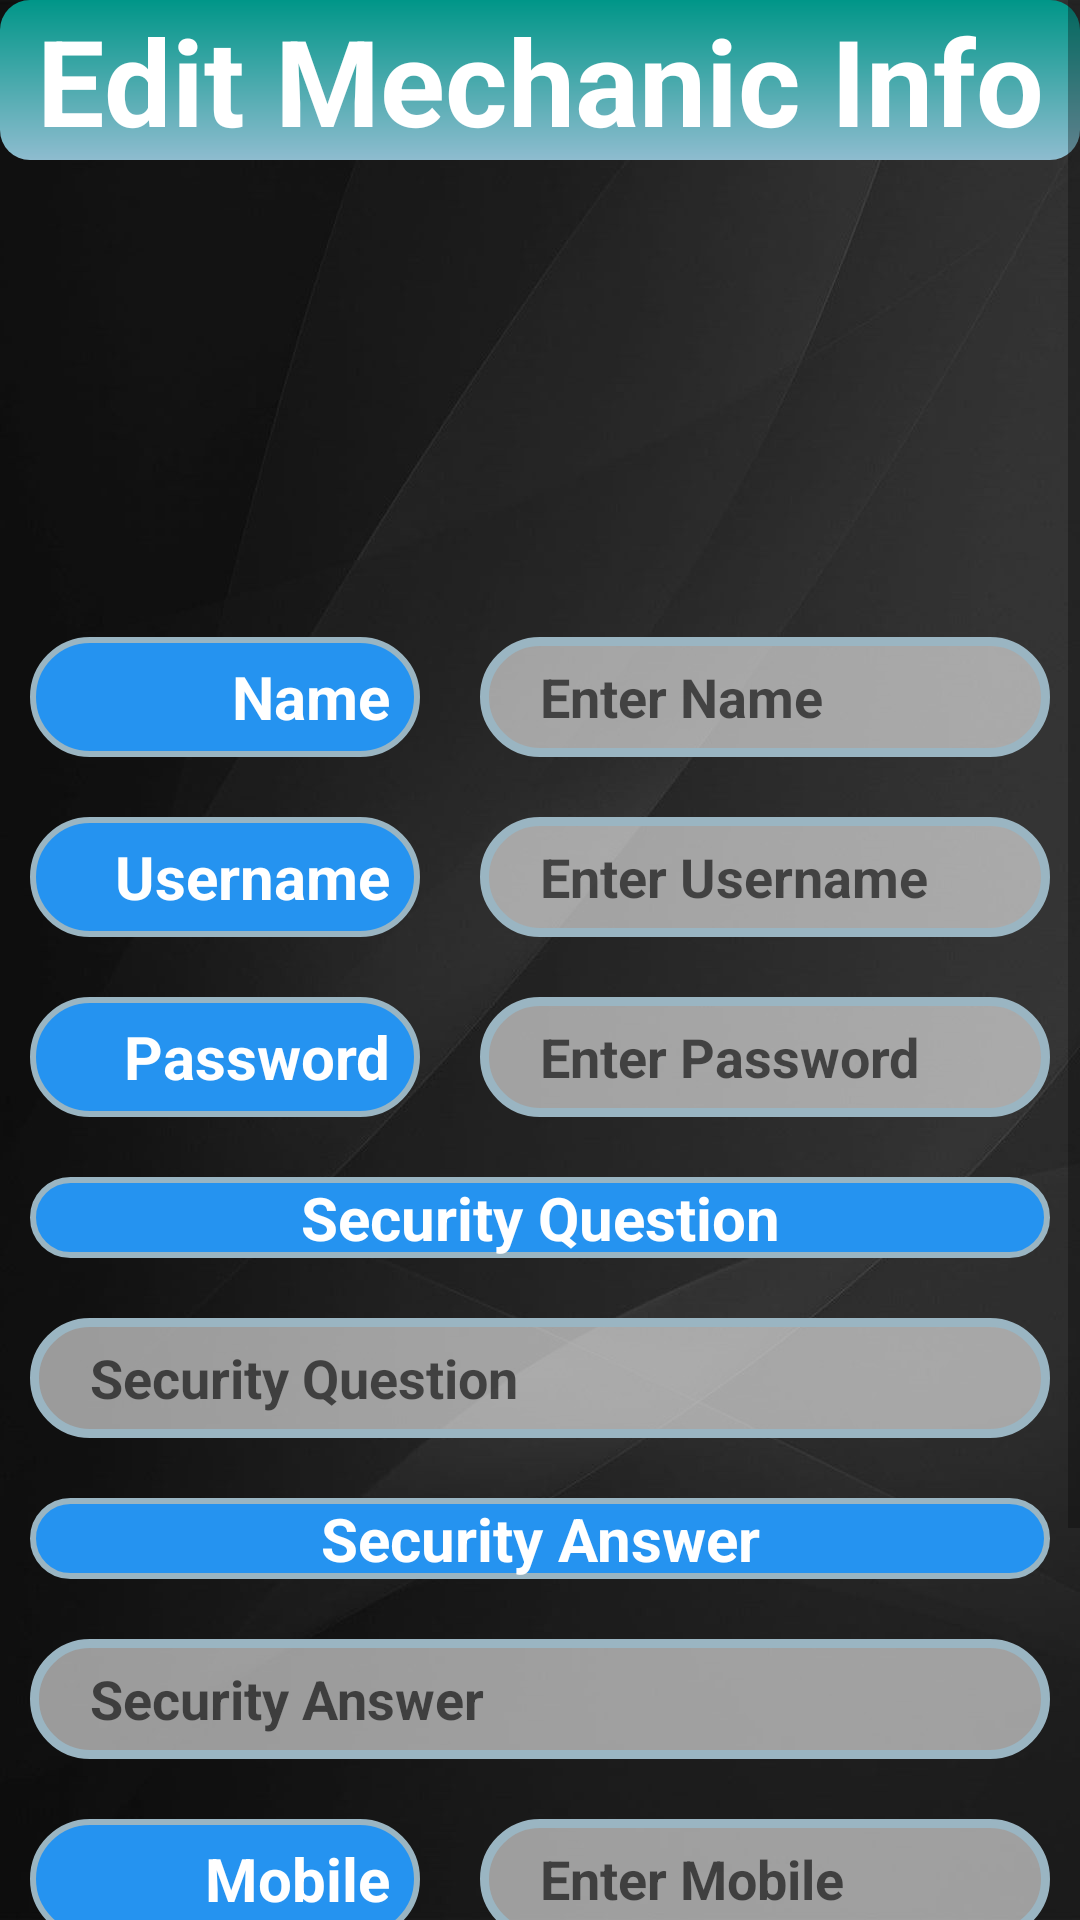

Layout XML and referenced resources for this Android screen:
<!-- AndroidManifest.xml: application theme AppTheme -->
<!-- res/layout/activity_edit_mechanic_info.xml -->
<?xml version="1.0" encoding="utf-8"?>
<LinearLayout xmlns:android="http://schemas.android.com/apk/res/android"
    xmlns:app="http://schemas.android.com/apk/res-auto"
    xmlns:tools="http://schemas.android.com/tools"
    android:layout_width="match_parent"
    android:layout_height="match_parent"
    android:background="@drawable/grey_bg"
    android:orientation="vertical"
    tools:context=".EditMechanicInfoActivity">

    <ScrollView
        android:layout_width="match_parent"
        android:layout_height="match_parent">

        <LinearLayout
            android:layout_width="match_parent"
            android:layout_height="wrap_content"
            android:orientation="vertical" >

            <TextView
                android:id="@+id/textView2"
                android:layout_width="match_parent"
                android:layout_height="wrap_content"
                android:layout_marginBottom="20dp"
                android:background="@drawable/backedit_main_heading"
                android:gravity="center"
                android:text="Edit Mechanic Info"
                android:textColor="@android:color/background_light"
                android:textSize="40sp"
                android:textStyle="bold" />

            <ImageView
                android:id="@+id/imageView5"
                android:layout_width="match_parent"
                android:layout_height="129dp"
                app:srcCompat="@drawable/mechedit" />

            <LinearLayout
                android:layout_width="match_parent"
                android:layout_height="match_parent"
                android:orientation="horizontal">

                <TextView
                    android:layout_width="130dp"
                    android:layout_height="match_parent"
                    android:layout_margin="10dp"
                    android:background="@drawable/backedit_headings"
                    android:gravity="center|right"
                    android:paddingRight="10sp"
                    android:text="Name"
                    android:textColor="@android:color/background_light"
                    android:textSize="20sp"
                    android:textStyle="bold" />

                <EditText
                    android:id="@+id/etName"
                    android:layout_width="match_parent"
                    android:layout_height="40dp"
                    android:layout_margin="10dp"
                    android:background="@drawable/backedit"
                    android:ems="10"
                    android:gravity="center|start"
                    android:hint="Enter Name"
                    android:inputType="textPersonName"
                    android:paddingLeft="20dp"
                    android:textColor="@color/colorPrimaryDark"
                    android:textStyle="bold" />
            </LinearLayout>
            <LinearLayout
                android:layout_width="match_parent"
                android:layout_height="match_parent"
                android:orientation="horizontal">

                <TextView
                    android:layout_width="130dp"
                    android:layout_height="match_parent"
                    android:layout_margin="10dp"
                    android:background="@drawable/backedit_headings"
                    android:gravity="center|right"
                    android:paddingRight="10sp"
                    android:text="Username"
                    android:textColor="@android:color/background_light"
                    android:textSize="20sp"
                    android:textStyle="bold" />

                <EditText
                    android:id="@+id/etUserName"
                    android:layout_width="match_parent"
                    android:layout_height="40dp"
                    android:layout_margin="10dp"
                    android:background="@drawable/backedit"
                    android:ems="10"
                    android:gravity="center|start"
                    android:hint="Enter Username"
                    android:inputType="textPersonName"
                    android:paddingLeft="20dp"
                    android:textColor="@color/colorPrimaryDark"
                    android:textStyle="bold" />
            </LinearLayout>
            <LinearLayout
                android:layout_width="match_parent"
                android:layout_height="match_parent"
                android:orientation="horizontal">

                <TextView
                    android:layout_width="130dp"
                    android:layout_height="match_parent"
                    android:layout_margin="10dp"
                    android:background="@drawable/backedit_headings"
                    android:gravity="center|right"
                    android:paddingRight="10sp"
                    android:text="Password"
                    android:textColor="@android:color/background_light"
                    android:textSize="20sp"
                    android:textStyle="bold" />

                <EditText
                    android:id="@+id/etPassword"
                    android:layout_width="match_parent"
                    android:layout_height="40dp"
                    android:layout_margin="10dp"
                    android:background="@drawable/backedit"
                    android:ems="10"
                    android:gravity="center|start"
                    android:hint="Enter Password"
                    android:inputType="textPassword"
                    android:paddingLeft="20dp"
                    android:textColor="@color/colorPrimaryDark"
                    android:textStyle="bold" />
            </LinearLayout>

            <LinearLayout
                android:layout_width="match_parent"
                android:layout_height="match_parent"
                android:orientation="vertical">

                <TextView
                    android:layout_width="match_parent"
                    android:layout_height="match_parent"
                    android:layout_margin="10dp"
                    android:background="@drawable/backedit_headings"
                    android:gravity="center"
                    android:text="Security Question"
                    android:textColor="@android:color/background_light"
                    android:textSize="20dp"
                    android:textStyle="bold" />

                <EditText
                    android:id="@+id/etSecurityQues"
                    android:layout_width="match_parent"
                    android:layout_height="40dp"
                    android:layout_margin="10dp"
                    android:background="@drawable/backedit"
                    android:ems="10"
                    android:gravity="center|start"
                    android:hint="Security Question"
                    android:inputType="textPersonName"
                    android:paddingLeft="20dp"
                    android:textColor="@color/colorPrimaryDark"
                    android:textStyle="bold" />
            </LinearLayout>

            <LinearLayout
                android:layout_width="match_parent"
                android:layout_height="match_parent"
                android:orientation="vertical">

                <TextView
                    android:layout_width="match_parent"
                    android:layout_height="match_parent"
                    android:layout_margin="10dp"
                    android:background="@drawable/backedit_headings"
                    android:gravity="center"
                    android:text="Security Answer"
                    android:textColor="@android:color/background_light"
                    android:textSize="20dp"
                    android:textStyle="bold" />

                <EditText
                    android:id="@+id/etSecurityAns"
                    android:layout_width="match_parent"
                    android:layout_height="40dp"
                    android:layout_margin="10dp"
                    android:background="@drawable/backedit"
                    android:ems="10"
                    android:gravity="center|start"
                    android:hint="Security Answer"
                    android:inputType="textPersonName"
                    android:paddingLeft="20dp"
                    android:textColor="@color/colorPrimaryDark"
                    android:textStyle="bold" />
            </LinearLayout>
            <LinearLayout
                android:layout_width="match_parent"
                android:layout_height="match_parent"
                android:orientation="horizontal">

                <TextView
                    android:layout_width="130dp"
                    android:layout_height="match_parent"
                    android:layout_margin="10dp"
                    android:background="@drawable/backedit_headings"
                    android:gravity="center|right"
                    android:paddingRight="10sp"
                    android:text="Mobile"
                    android:textColor="@android:color/background_light"
                    android:textSize="20sp"
                    android:textStyle="bold" />

                <EditText
                    android:id="@+id/etMobile"
                    android:layout_width="match_parent"
                    android:layout_height="40dp"
                    android:layout_margin="10dp"
                    android:background="@drawable/backedit"
                    android:ems="10"
                    android:gravity="center|start"
                    android:hint="Enter Mobile"
                    android:inputType="textPersonName"
                    android:maxLength="10"
                    android:paddingLeft="20dp"
                    android:textColor="@color/colorPrimaryDark"
                    android:textStyle="bold" />
            </LinearLayout>
            <LinearLayout
                android:layout_width="match_parent"
                android:layout_height="match_parent"
                android:orientation="horizontal">

                <TextView
                    android:layout_width="130dp"
                    android:layout_height="match_parent"
                    android:layout_margin="10dp"
                    android:background="@drawable/backedit_headings"
                    android:gravity="center|right"
                    android:paddingRight="10sp"
                    android:text="E-Mail"
                    android:textColor="@android:color/background_light"
                    android:textSize="20sp"
                    android:textStyle="bold" />

                <EditText
                    android:id="@+id/etEmail"
                    android:layout_width="match_parent"
                    android:layout_height="40dp"
                    android:layout_margin="10dp"
                    android:background="@drawable/backedit"
                    android:ems="10"
                    android:gravity="center|start"
                    android:hint="Enter Email"
                    android:inputType="textPersonName"
                    android:paddingLeft="20dp"
                    android:textColor="@color/colorPrimaryDark"
                    android:textStyle="bold" />
            </LinearLayout>

            <Button
                android:id="@+id/btnApply"
                android:layout_width="130dp"
                android:layout_height="wrap_content"
                android:layout_gravity="center"
                android:layout_margin="20dp"
                android:background="@drawable/button"
                android:onClick="EditMechanicInfo"
                android:text="Apply Changes" />

        </LinearLayout>
    </ScrollView>


</LinearLayout>
<!-- resources referenced by this layout -->
<resources>
  <color name="colorPrimaryDark">#000000</color>
  <!-- drawable backedit (drawable) -->
  <?xml version="1.0" encoding="utf-8"?>
  <shape xmlns:android="http://schemas.android.com/apk/res/android"
      android:shape="rectangle">
      <corners
          android:radius="30dp">
  
      </corners>
      <solid
          android:color="#94ffffff"
          android:width="3dp">
  
      </solid>
  
      <stroke
          android:width="3dp"
          android:color="#9AB5C2">
      </stroke>
  </shape>
  <!-- drawable backedit_headings (drawable) -->
  <?xml version="1.0" encoding="utf-8"?>
  <shape xmlns:android="http://schemas.android.com/apk/res/android"
      android:shape="rectangle">
      <corners
          android:radius="30dp">
  
      </corners>
      <solid
          android:color="#2593F0"
          android:width="3dp">
  
      </solid>
  
      <stroke
          android:width="2dp"
          android:color="#9AB5C2">
      </stroke>
  </shape>
  <!-- drawable backedit_main_heading (drawable) -->
  <?xml version="1.0" encoding="utf-8"?>
  <shape xmlns:android="http://schemas.android.com/apk/res/android"
      android:shape="rectangle">
      <corners
          android:radius="10dp">
  
      </corners>
      <solid
          android:color="#009688"
          android:width="3dp">
      </solid>
      <gradient
          android:angle="270"
          android:startColor="#009688"
          android:endColor="#8EBCCF"
          android:type="linear"
          />
  </shape>
  <!-- drawable button (drawable) -->
  <?xml version="1.0" encoding="utf-8"?>
  <shape xmlns:android="http://schemas.android.com/apk/res/android"
      android:shape="rectangle"
      >
  
      <corners
          android:radius="10dp">
  
      </corners>
      <solid
          android:color="#CDDC39"
          android:width="3dp">
  
      </solid>
  
      <stroke
          android:width="3dp"
          android:color="#9EF8D51D">
      </stroke>
      <gradient
          android:angle="90"
          android:startColor="#CDDC39"
          android:endColor="#8EBCCF"
          android:type="linear"
          />
  </shape>
  <!-- drawable grey_bg: jpg bitmap (drawable, 78269 bytes) -->
  <style name="AppTheme" parent="Theme.AppCompat.Light.DarkActionBar">
          
          <item name="colorPrimary">@color/colorPrimary</item>
          <item name="colorPrimaryDark">@color/colorPrimaryDark</item>
          <item name="colorAccent">@color/colorAccent</item>
      </style>
  <color name="colorPrimary">#474947</color>
  <color name="colorAccent">#2593F0</color>
</resources>
